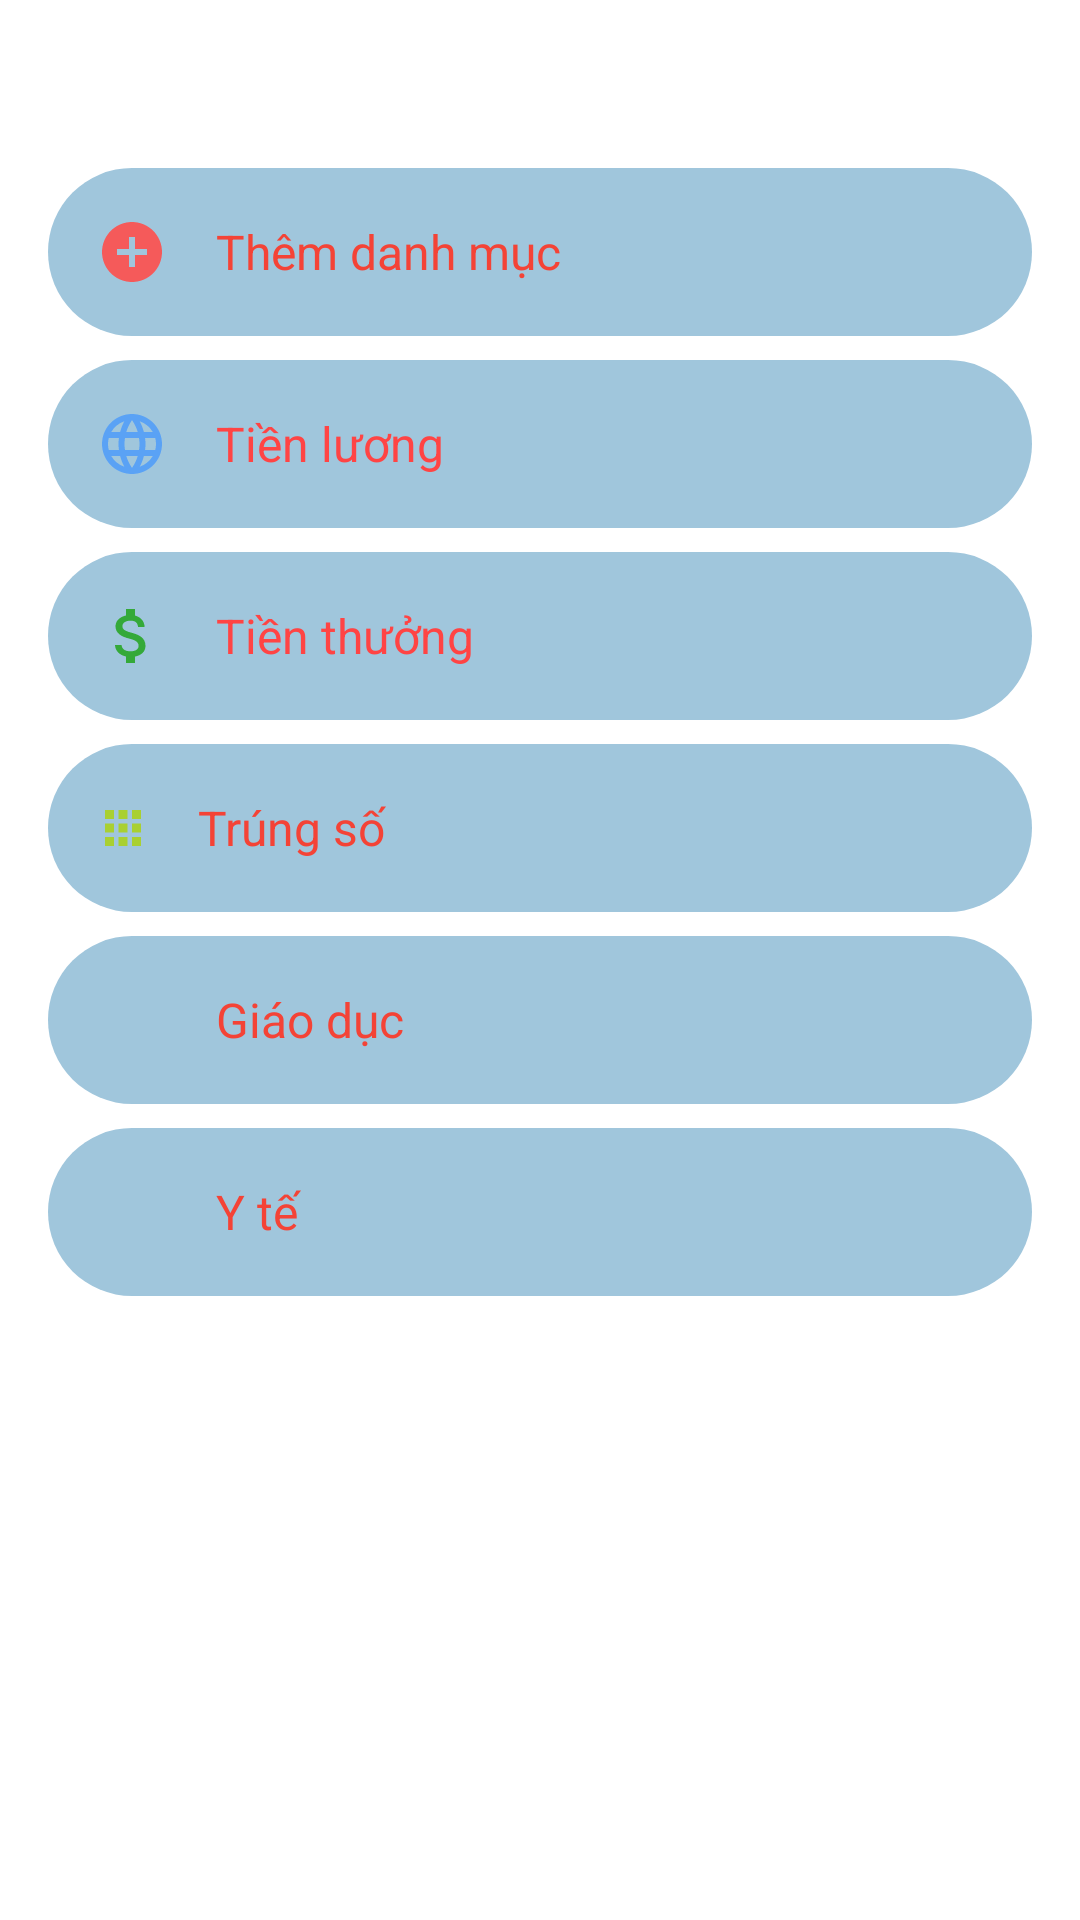

Layout XML and referenced resources for this Android screen:
<!-- AndroidManifest.xml: application theme Theme.Bai1 -->
<!-- res/layout/fragment_tienthu_themdanhmuc.xml -->
<?xml version="1.0" encoding="utf-8"?>
<androidx.appcompat.widget.LinearLayoutCompat xmlns:android="http://schemas.android.com/apk/res/android"
    xmlns:tools="http://schemas.android.com/tools"
    android:layout_width="match_parent"
    android:layout_height="match_parent"
    android:background="#FFFFFF"
    android:orientation="vertical"
    android:padding="16dp"
    tools:context=".input_fragment.TienChiFragment">

    <LinearLayout
        android:id="@+id/them_layout"
        android:layout_width="match_parent"
        android:layout_height="wrap_content"
        android:orientation="vertical">

        
        <LinearLayout
            android:layout_width="match_parent"
            android:layout_height="wrap_content"
            android:layout_marginTop="40dp"
            android:layout_marginBottom="8dp"
            android:background="@drawable/shape_background"
            android:gravity="center_vertical"
            android:orientation="horizontal"
            android:padding="16dp">

            <ImageView
                android:layout_width="wrap_content"
                android:layout_height="24dp"
                android:src="@drawable/ic_add" />

            <TextView
                android:layout_width="0dp"
                android:layout_height="wrap_content"
                android:layout_marginStart="16dp"
                android:layout_weight="1"
                android:text="Thêm danh mục"
                android:textColor="#F44336"
                android:textSize="16sp" />

            <ImageView
                android:layout_width="wrap_content"
                android:layout_height="24dp"
                android:src="@drawable/icc_right" />
        </LinearLayout>

        
        <LinearLayout
            android:layout_width="match_parent"
            android:layout_height="wrap_content"
            android:layout_marginBottom="8dp"
            android:background="@drawable/shape_background"
            android:gravity="center_vertical"
            android:orientation="horizontal"
            android:padding="16dp">

            <ImageView
                android:layout_width="24dp"
                android:layout_height="24dp"
                android:src="@drawable/ic_language" />

            <TextView
                android:layout_width="0dp"
                android:layout_height="wrap_content"
                android:layout_marginStart="16dp"
                android:layout_weight="1"
                android:text="Tiền lương"
                android:textColor="#FF4444"
                android:textSize="16sp" />

            <ImageView
                android:layout_width="wrap_content"
                android:layout_height="24dp"
                android:src="@drawable/icc_right" />
        </LinearLayout>

        
        <LinearLayout
            android:layout_width="match_parent"
            android:layout_height="wrap_content"
            android:layout_marginBottom="8dp"
            android:background="@drawable/shape_background"
            android:gravity="center_vertical"
            android:orientation="horizontal"
            android:padding="16dp">

            <ImageView
                android:layout_width="24dp"
                android:layout_height="24dp"
                android:src="@drawable/ic_money" />

            <TextView
                android:layout_width="0dp"
                android:layout_height="wrap_content"
                android:layout_marginStart="16dp"
                android:layout_weight="1"
                android:text="Tiền thưởng"
                android:textColor="#FF4444"
                android:textSize="16sp" />

            <ImageView
                android:layout_width="wrap_content"
                android:layout_height="24dp"
                android:src="@drawable/icc_right" />
        </LinearLayout>

        
        <LinearLayout
            android:layout_width="match_parent"
            android:layout_height="wrap_content"
            android:layout_marginBottom="8dp"
            android:background="@drawable/shape_background"
            android:gravity="center_vertical"
            android:orientation="horizontal"
            android:padding="16dp">

            <ImageView
                android:layout_width="18dp"
                android:layout_height="24dp"
                android:src="@drawable/ic_app" />

            <TextView
                android:layout_width="0dp"
                android:layout_height="wrap_content"
                android:layout_marginStart="16dp"
                android:layout_weight="1"
                android:text="Trúng số"
                android:textColor="#F44336"
                android:textSize="16sp" />

            <ImageView
                android:layout_width="wrap_content"
                android:layout_height="24dp"
                android:src="@drawable/icc_right" />
        </LinearLayout>

        
        <LinearLayout
            android:layout_width="match_parent"
            android:layout_height="wrap_content"
            android:layout_marginBottom="8dp"
            android:background="@drawable/shape_background"
            android:gravity="center_vertical"
            android:orientation="horizontal"
            android:padding="16dp">

            <ImageView
                android:layout_width="24dp"
                android:layout_height="24dp" />

            <TextView
                android:layout_width="0dp"
                android:layout_height="wrap_content"
                android:layout_marginStart="16dp"
                android:layout_weight="1"
                android:text="Giáo dục"
                android:textColor="#F44336"
                android:textSize="16sp" />

            <ImageView
                android:layout_width="wrap_content"
                android:layout_height="24dp"
                android:src="@drawable/icc_right" />
        </LinearLayout>

        
        <LinearLayout
            android:layout_width="match_parent"
            android:layout_height="wrap_content"
            android:layout_marginBottom="8dp"
            android:background="@drawable/shape_background"
            android:gravity="center_vertical"
            android:orientation="horizontal"
            android:padding="16dp">

            <ImageView
                android:layout_width="24dp"
                android:layout_height="24dp" />

            <TextView
                android:layout_width="0dp"
                android:layout_height="wrap_content"
                android:layout_marginStart="16dp"
                android:layout_weight="1"
                android:text="Y tế"
                android:textColor="#F44336"
                android:textSize="16sp" />

            <ImageView
                android:layout_width="wrap_content"
                android:layout_height="24dp"
                android:src="@drawable/icc_right" />
        </LinearLayout>

    </LinearLayout>
</androidx.appcompat.widget.LinearLayoutCompat>
<!-- resources referenced by this layout -->
<resources>
  <!-- drawable ic_add (drawable) -->
  <vector xmlns:android="http://schemas.android.com/apk/res/android" android:height="24dp" android:tint="#F55A5A" android:viewportHeight="24" android:viewportWidth="24" android:width="24dp">
  
      <path android:fillColor="@android:color/white" android:pathData="M12,2C6.48,2 2,6.48 2,12s4.48,10 10,10 10,-4.48 10,-10S17.52,2 12,2zM17,13h-4v4h-2v-4L7,13v-2h4L11,7h2v4h4v2z"/>
  
  </vector>
  <!-- drawable ic_app (drawable) -->
  <vector xmlns:android="http://schemas.android.com/apk/res/android" android:height="24dp" android:tint="#A9D031" android:viewportHeight="24" android:viewportWidth="24" android:width="24dp">
        
      <path android:fillColor="@android:color/white" android:pathData="M4,8h4L8,4L4,4v4zM10,20h4v-4h-4v4zM4,20h4v-4L4,16v4zM4,14h4v-4L4,10v4zM10,14h4v-4h-4v4zM16,4v4h4L20,4h-4zM10,8h4L14,4h-4v4zM16,14h4v-4h-4v4zM16,20h4v-4h-4v4z"/>
      
  </vector>
  <!-- drawable ic_language (drawable) -->
  <vector xmlns:android="http://schemas.android.com/apk/res/android" android:height="24dp" android:tint="#5AA2F5" android:viewportHeight="24" android:viewportWidth="24" android:width="24dp">
        
      <path android:fillColor="@android:color/white" android:pathData="M11.99,2C6.47,2 2,6.48 2,12s4.47,10 9.99,10C17.52,22 22,17.52 22,12S17.52,2 11.99,2zM18.92,8h-2.95c-0.32,-1.25 -0.78,-2.45 -1.38,-3.56 1.84,0.63 3.37,1.91 4.33,3.56zM12,4.04c0.83,1.2 1.48,2.53 1.91,3.96h-3.82c0.43,-1.43 1.08,-2.76 1.91,-3.96zM4.26,14C4.1,13.36 4,12.69 4,12s0.1,-1.36 0.26,-2h3.38c-0.08,0.66 -0.14,1.32 -0.14,2 0,0.68 0.06,1.34 0.14,2L4.26,14zM5.08,16h2.95c0.32,1.25 0.78,2.45 1.38,3.56 -1.84,-0.63 -3.37,-1.9 -4.33,-3.56zM8.03,8L5.08,8c0.96,-1.66 2.49,-2.93 4.33,-3.56C8.81,5.55 8.35,6.75 8.03,8zM12,19.96c-0.83,-1.2 -1.48,-2.53 -1.91,-3.96h3.82c-0.43,1.43 -1.08,2.76 -1.91,3.96zM14.34,14L9.66,14c-0.09,-0.66 -0.16,-1.32 -0.16,-2 0,-0.68 0.07,-1.35 0.16,-2h4.68c0.09,0.65 0.16,1.32 0.16,2 0,0.68 -0.07,1.34 -0.16,2zM14.59,19.56c0.6,-1.11 1.06,-2.31 1.38,-3.56h2.95c-0.96,1.65 -2.49,2.93 -4.33,3.56zM16.36,14c0.08,-0.66 0.14,-1.32 0.14,-2 0,-0.68 -0.06,-1.34 -0.14,-2h3.38c0.16,0.64 0.26,1.31 0.26,2s-0.1,1.36 -0.26,2h-3.38z"/>
      
  </vector>
  <!-- drawable ic_money (drawable) -->
  <vector xmlns:android="http://schemas.android.com/apk/res/android" android:height="24dp" android:tint="#34A939" android:viewportHeight="24" android:viewportWidth="24" android:width="24dp">
        
      <path android:fillColor="@android:color/white" android:pathData="M11.8,10.9c-2.27,-0.59 -3,-1.2 -3,-2.15 0,-1.09 1.01,-1.85 2.7,-1.85 1.78,0 2.44,0.85 2.5,2.1h2.21c-0.07,-1.72 -1.12,-3.3 -3.21,-3.81V3h-3v2.16c-1.94,0.42 -3.5,1.68 -3.5,3.61 0,2.31 1.91,3.46 4.7,4.13 2.5,0.6 3,1.48 3,2.41 0,0.69 -0.49,1.79 -2.7,1.79 -2.06,0 -2.87,-0.92 -2.98,-2.1h-2.2c0.12,2.19 1.76,3.42 3.68,3.83V21h3v-2.15c1.95,-0.37 3.5,-1.5 3.5,-3.55 0,-2.84 -2.43,-3.81 -4.7,-4.4z"/>
      
  </vector>
  <!-- drawable shape_background (drawable) -->
  <?xml version="1.0" encoding="utf-8"?>
  <selector xmlns:android="http://schemas.android.com/apk/res/android">
      <item >
          <shape android:shape="rectangle">
              <corners android:radius="70dp"></corners>
              <solid android:color="#A0C6DC"  ></solid>
          </shape>
      </item>
  </selector>
</resources>
